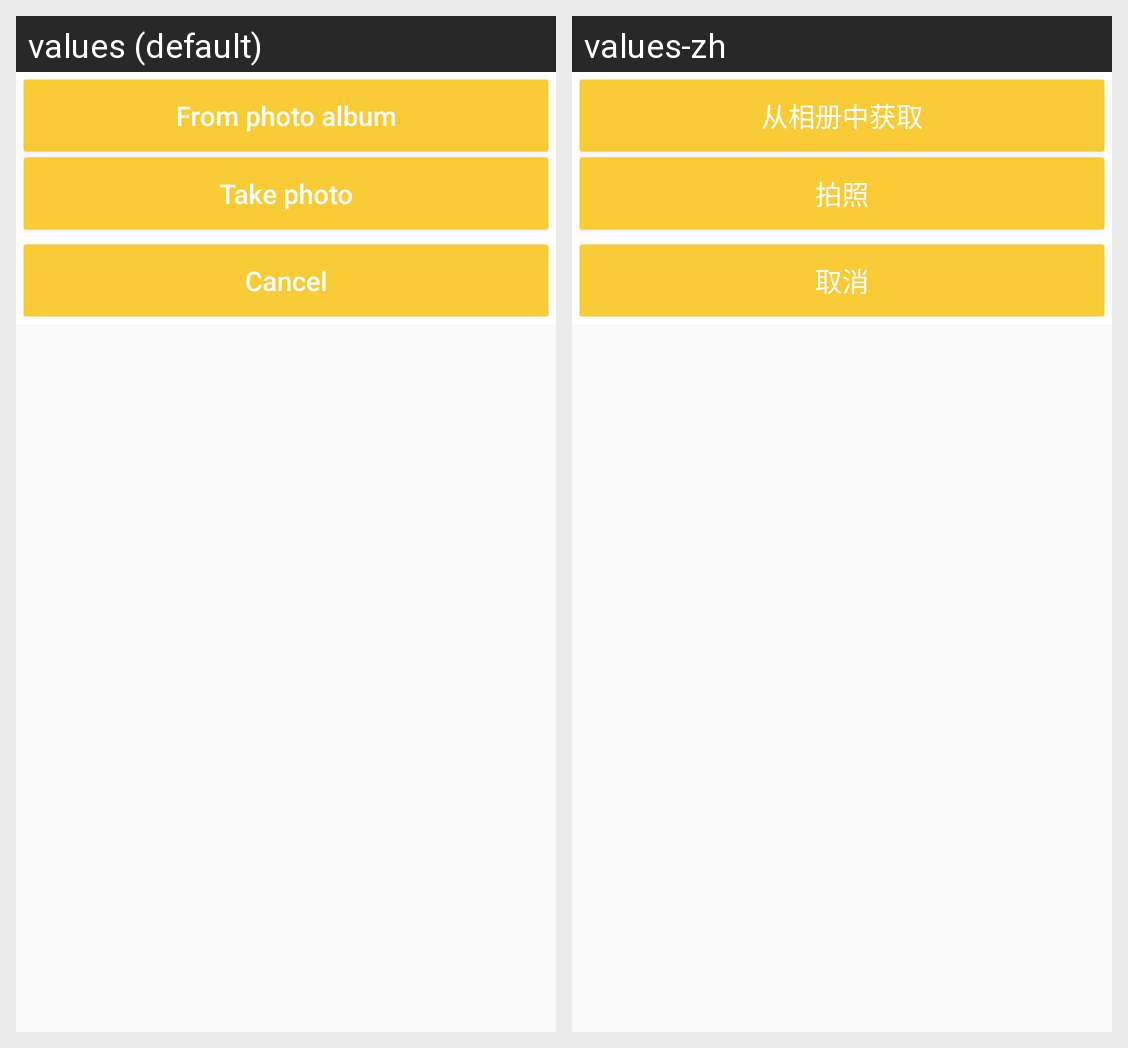

The Android screen above is rendered under two locales of the same app. Produce the string resources it draws, with the default and per-locale values.
Android screen res/layout/bottom_dialog_getpicture.xml rendered under 2 locales, left to right: values (default), values-zh. Device: Nexus 5 (rendered at 1080×1920; each locale shown at half size, 540×960, under a caption strip naming it); theme AppTheme.
Strings drawn on this screen, with the default value and each locale's value (text and hints the layout hard-codes, and strings that could not be matched under every locale, appear in the picture but are not listed):

fromlocal
  values: From photo album
  values-zh: 从相册中获取

fromcamera
  values: Take photo
  values-zh: 拍照

cancel
  values: Cancel
  values-zh: 取消
